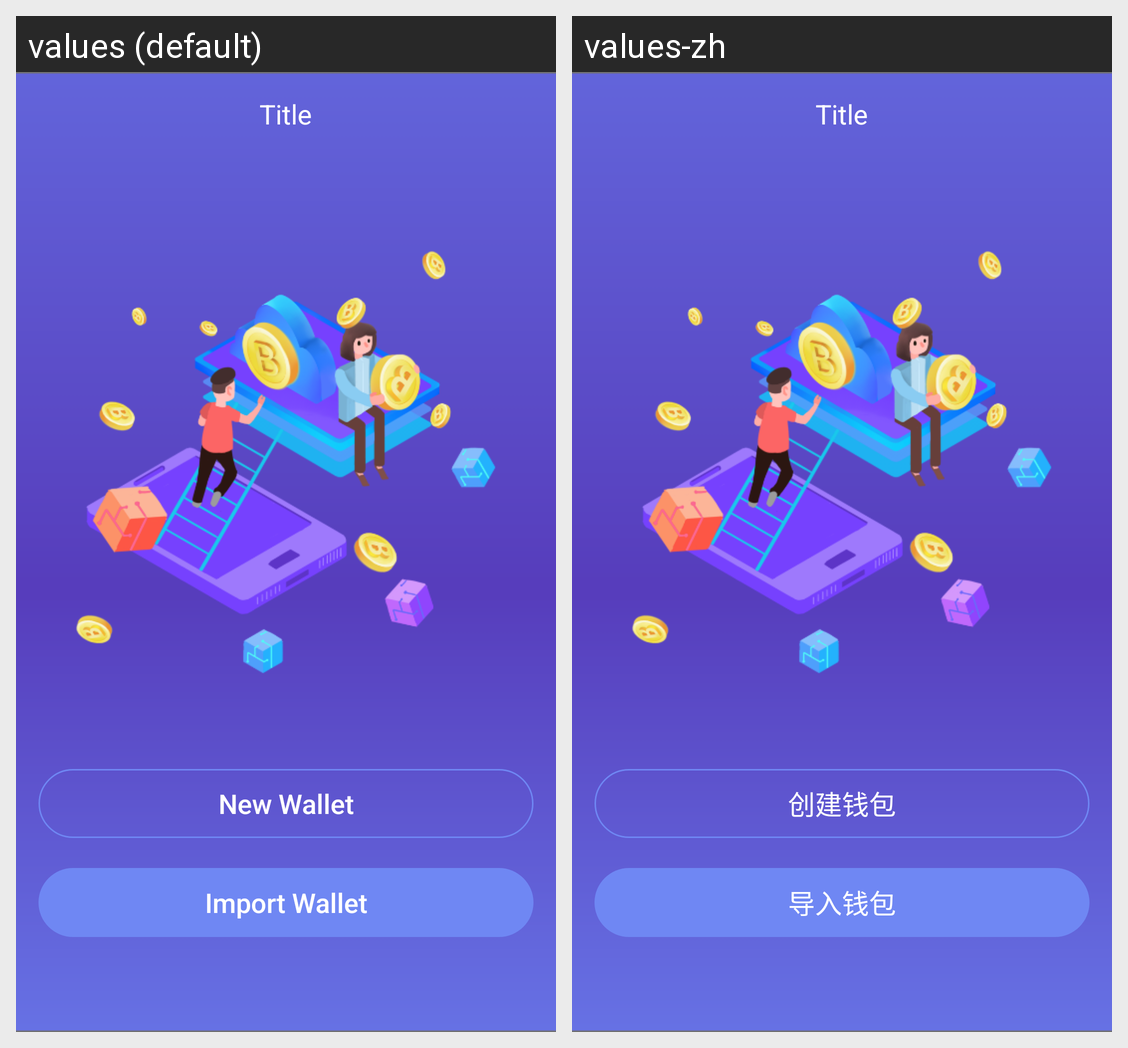

Locale-by-locale string values for the Android screen shown in this grid:
Android screen res/layout/activity_wallet_add.xml rendered under 2 locales, left to right: values (default), values-zh. Device: Nexus 5 (rendered at 1080×1920; each locale shown at half size, 540×960, under a caption strip naming it); theme ImageTop.
Strings drawn on this screen, with the default value and each locale's value (text and hints the layout hard-codes, and strings that could not be matched under every locale, appear in the picture but are not listed):

layout_create_wallet
  values: New Wallet
  values-zh: 创建钱包

layout_import_wallet
  values: Import Wallet
  values-zh: 导入钱包
